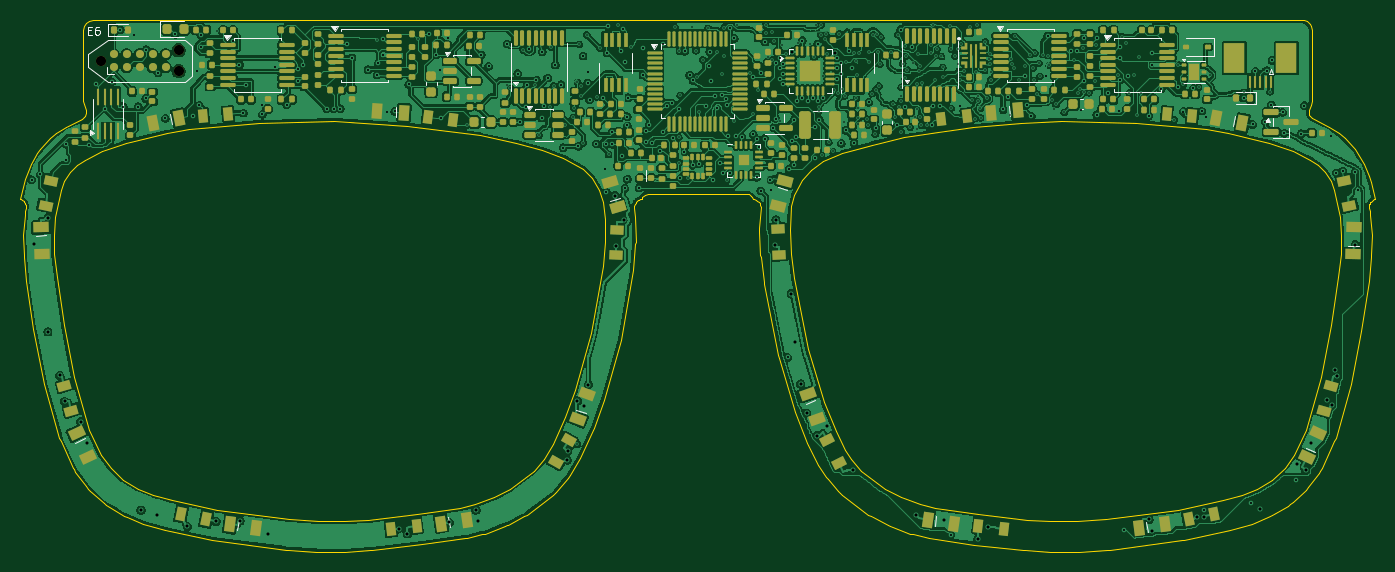
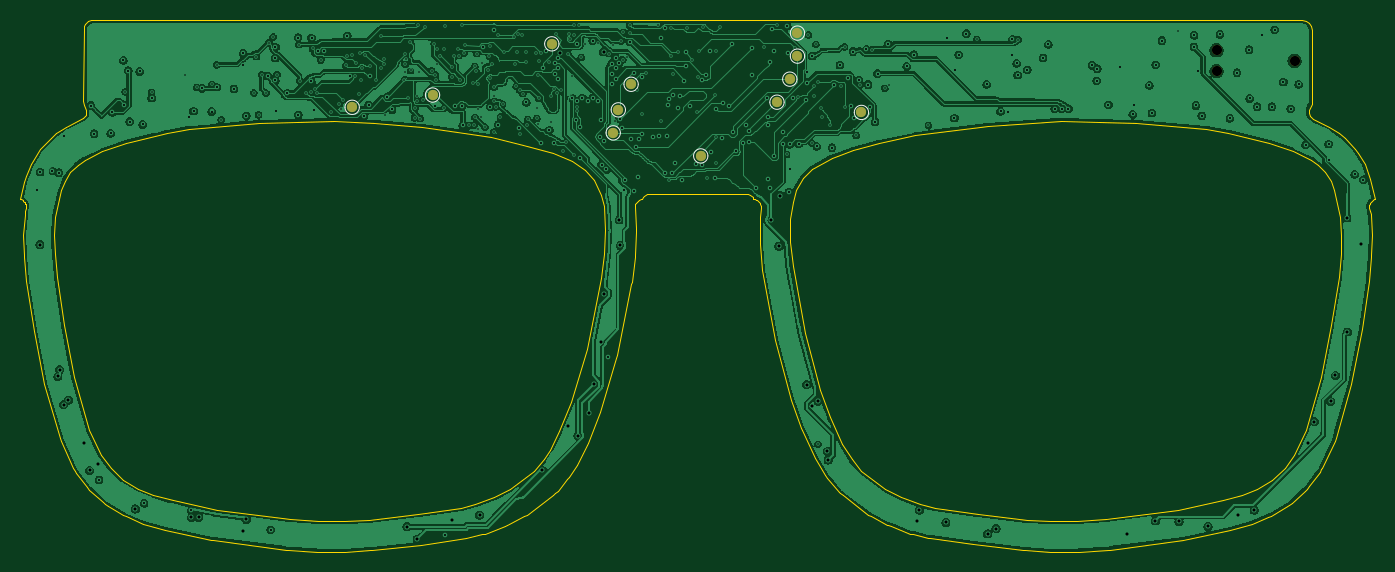
Circuit board: 10 layer files. Board 132.3 x 52.0 mm.
- bottom_copper: ir_glasses_EVT_E6-B_Cu.gbl (424930 bytes)
- bottom_mask: ir_glasses_EVT_E6-B_Mask.gbs (1124 bytes)
- bottom_silk: ir_glasses_EVT_E6-B_Silkscreen.gbo (3091 bytes)
- outline: ir_glasses_EVT_E6-Edge_Cuts.gm1 (15648 bytes)
- top_copper: ir_glasses_EVT_E6-F_Cu.gtl (697017 bytes)
- top_mask: ir_glasses_EVT_E6-F_Mask.gts (24527 bytes)
- paste: ir_glasses_EVT_E6-F_Paste.gtp (24399 bytes)
- top_silk: ir_glasses_EVT_E6-F_Silkscreen.gto (36261 bytes)
- drill: ir_glasses_EVT_E6-NPTH.drl (371 bytes)
- drill: ir_glasses_EVT_E6-PTH.drl (8326 bytes)

=== bottom_copper: ir_glasses_EVT_E6-B_Cu.gbl (424930 bytes, source omitted) ===
=== bottom_mask: ir_glasses_EVT_E6-B_Mask.gbs ===
%TF.GenerationSoftware,KiCad,Pcbnew,10.0.6*%
%TF.CreationDate,2026-09-17T13:32:15+08:00*%
%TF.ProjectId,ir_glasses_EVT_E6,69725f67-6c61-4737-9365-735f4556545f,EVT E6*%
%TF.SameCoordinates,Original*%
%TF.FileFunction,Soldermask,Bot*%
%TF.FilePolarity,Negative*%
%FSLAX46Y46*%
G04 Gerber Fmt 4.6, Leading zero omitted, Abs format (unit mm)*
G04 Created by KiCad (PCBNEW 10.0.6) date 2026-09-17 13:32:15*
%MOMM*%
%LPD*%
G01*
G04 APERTURE LIST*
%ADD10C,0.990600*%
%ADD11C,1.000000*%
G04 APERTURE END LIST*
D10*
%TO.C,J2*%
X51690000Y-61000000D03*
X59310000Y-59984000D03*
X59310000Y-62016000D03*
%TD*%
D11*
%TO.C,TP11*%
X109700000Y-70300000D03*
%TD*%
%TO.C,TP2*%
X100250000Y-58300000D03*
%TD*%
%TO.C,TP9*%
X124250000Y-59350000D03*
%TD*%
%TO.C,TP7*%
X117750000Y-65800000D03*
%TD*%
%TO.C,TP4*%
X101000000Y-62800000D03*
%TD*%
%TO.C,TP3*%
X100250000Y-60550000D03*
%TD*%
%TO.C,TP6*%
X116500000Y-63300000D03*
%TD*%
%TO.C,TP5*%
X102250000Y-65050000D03*
%TD*%
%TO.C,TP1*%
X94000000Y-66050000D03*
%TD*%
%TO.C,TP8*%
X118250000Y-68050000D03*
%TD*%
%TO.C,TP12*%
X143750000Y-65550000D03*
%TD*%
%TO.C,TP10*%
X135900000Y-64350000D03*
%TD*%
M02*

=== bottom_silk: ir_glasses_EVT_E6-B_Silkscreen.gbo ===
%TF.GenerationSoftware,KiCad,Pcbnew,10.0.6*%
%TF.CreationDate,2026-09-17T13:32:15+08:00*%
%TF.ProjectId,ir_glasses_EVT_E6,69725f67-6c61-4737-9365-735f4556545f,EVT E6*%
%TF.SameCoordinates,Original*%
%TF.FileFunction,Legend,Bot*%
%TF.FilePolarity,Positive*%
%FSLAX46Y46*%
G04 Gerber Fmt 4.6, Leading zero omitted, Abs format (unit mm)*
G04 Created by KiCad (PCBNEW 10.0.6) date 2026-09-17 13:32:15*
%MOMM*%
%LPD*%
G01*
G04 APERTURE LIST*
%ADD10C,0.120000*%
%ADD11C,0.990600*%
%ADD12C,1.000000*%
G04 APERTURE END LIST*
%TO.C,TP11*%
D10*
X110400000Y-70300000D02*
G75*
G02*
X109000000Y-70300000I-700000J0D01*
G01*
X109000000Y-70300000D02*
G75*
G02*
X110400000Y-70300000I700000J0D01*
G01*
%TO.C,TP2*%
X100950000Y-58300000D02*
G75*
G02*
X99550000Y-58300000I-700000J0D01*
G01*
X99550000Y-58300000D02*
G75*
G02*
X100950000Y-58300000I700000J0D01*
G01*
%TO.C,TP9*%
X124950000Y-59350000D02*
G75*
G02*
X123550000Y-59350000I-700000J0D01*
G01*
X123550000Y-59350000D02*
G75*
G02*
X124950000Y-59350000I700000J0D01*
G01*
%TO.C,TP7*%
X118450000Y-65800000D02*
G75*
G02*
X117050000Y-65800000I-700000J0D01*
G01*
X117050000Y-65800000D02*
G75*
G02*
X118450000Y-65800000I700000J0D01*
G01*
%TO.C,TP4*%
X101700000Y-62800000D02*
G75*
G02*
X100300000Y-62800000I-700000J0D01*
G01*
X100300000Y-62800000D02*
G75*
G02*
X101700000Y-62800000I700000J0D01*
G01*
%TO.C,TP3*%
X100950000Y-60550000D02*
G75*
G02*
X99550000Y-60550000I-700000J0D01*
G01*
X99550000Y-60550000D02*
G75*
G02*
X100950000Y-60550000I700000J0D01*
G01*
%TO.C,TP6*%
X117200000Y-63300000D02*
G75*
G02*
X115800000Y-63300000I-700000J0D01*
G01*
X115800000Y-63300000D02*
G75*
G02*
X117200000Y-63300000I700000J0D01*
G01*
%TO.C,TP5*%
X102950000Y-65050000D02*
G75*
G02*
X101550000Y-65050000I-700000J0D01*
G01*
X101550000Y-65050000D02*
G75*
G02*
X102950000Y-65050000I700000J0D01*
G01*
%TO.C,TP1*%
X94700000Y-66050000D02*
G75*
G02*
X93300000Y-66050000I-700000J0D01*
G01*
X93300000Y-66050000D02*
G75*
G02*
X94700000Y-66050000I700000J0D01*
G01*
%TO.C,TP8*%
X118950000Y-68050000D02*
G75*
G02*
X117550000Y-68050000I-700000J0D01*
G01*
X117550000Y-68050000D02*
G75*
G02*
X118950000Y-68050000I700000J0D01*
G01*
%TO.C,TP12*%
X144450000Y-65550000D02*
G75*
G02*
X143050000Y-65550000I-700000J0D01*
G01*
X143050000Y-65550000D02*
G75*
G02*
X144450000Y-65550000I700000J0D01*
G01*
%TO.C,TP10*%
X136600000Y-64350000D02*
G75*
G02*
X135200000Y-64350000I-700000J0D01*
G01*
X135200000Y-64350000D02*
G75*
G02*
X136600000Y-64350000I700000J0D01*
G01*
%TD*%
%LPC*%
D11*
%TO.C,J2*%
X51690000Y-61000000D03*
X59310000Y-59984000D03*
X59310000Y-62016000D03*
%TD*%
D12*
%TO.C,TP11*%
X109700000Y-70300000D03*
%TD*%
%TO.C,TP2*%
X100250000Y-58300000D03*
%TD*%
%TO.C,TP9*%
X124250000Y-59350000D03*
%TD*%
%TO.C,TP7*%
X117750000Y-65800000D03*
%TD*%
%TO.C,TP4*%
X101000000Y-62800000D03*
%TD*%
%TO.C,TP3*%
X100250000Y-60550000D03*
%TD*%
%TO.C,TP6*%
X116500000Y-63300000D03*
%TD*%
%TO.C,TP5*%
X102250000Y-65050000D03*
%TD*%
%TO.C,TP1*%
X94000000Y-66050000D03*
%TD*%
%TO.C,TP8*%
X118250000Y-68050000D03*
%TD*%
%TO.C,TP12*%
X143750000Y-65550000D03*
%TD*%
%TO.C,TP10*%
X135900000Y-64350000D03*
%TD*%
%LPD*%
M02*

=== outline: ir_glasses_EVT_E6-Edge_Cuts.gm1 (15648 bytes, source omitted) ===
=== top_copper: ir_glasses_EVT_E6-F_Cu.gtl (697017 bytes, source omitted) ===
=== top_mask: ir_glasses_EVT_E6-F_Mask.gts (24527 bytes, source omitted) ===
=== paste: ir_glasses_EVT_E6-F_Paste.gtp (24399 bytes, source omitted) ===
=== top_silk: ir_glasses_EVT_E6-F_Silkscreen.gto (36261 bytes, source omitted) ===
=== drill: ir_glasses_EVT_E6-NPTH.drl ===
M48
; DRILL file KiCad 10.0.6 date 2026-09-17T13:32:16
; FORMAT={-:-/ absolute / metric / decimal}
; #@! TF.CreationDate,2026-09-17T13:32:16+08:00
; #@! TF.GenerationSoftware,Kicad,Pcbnew,10.0.6
; #@! TF.FileFunction,NonPlated,1,4,NPTH
FMAT,2
METRIC
; #@! TA.AperFunction,NonPlated,NPTH,ComponentDrill
T1C0.991
%
G90
G05
T1
X51.69Y-61.0
X59.31Y-59.984
X59.31Y-62.016
M30

=== drill: ir_glasses_EVT_E6-PTH.drl (8326 bytes, source omitted) ===
